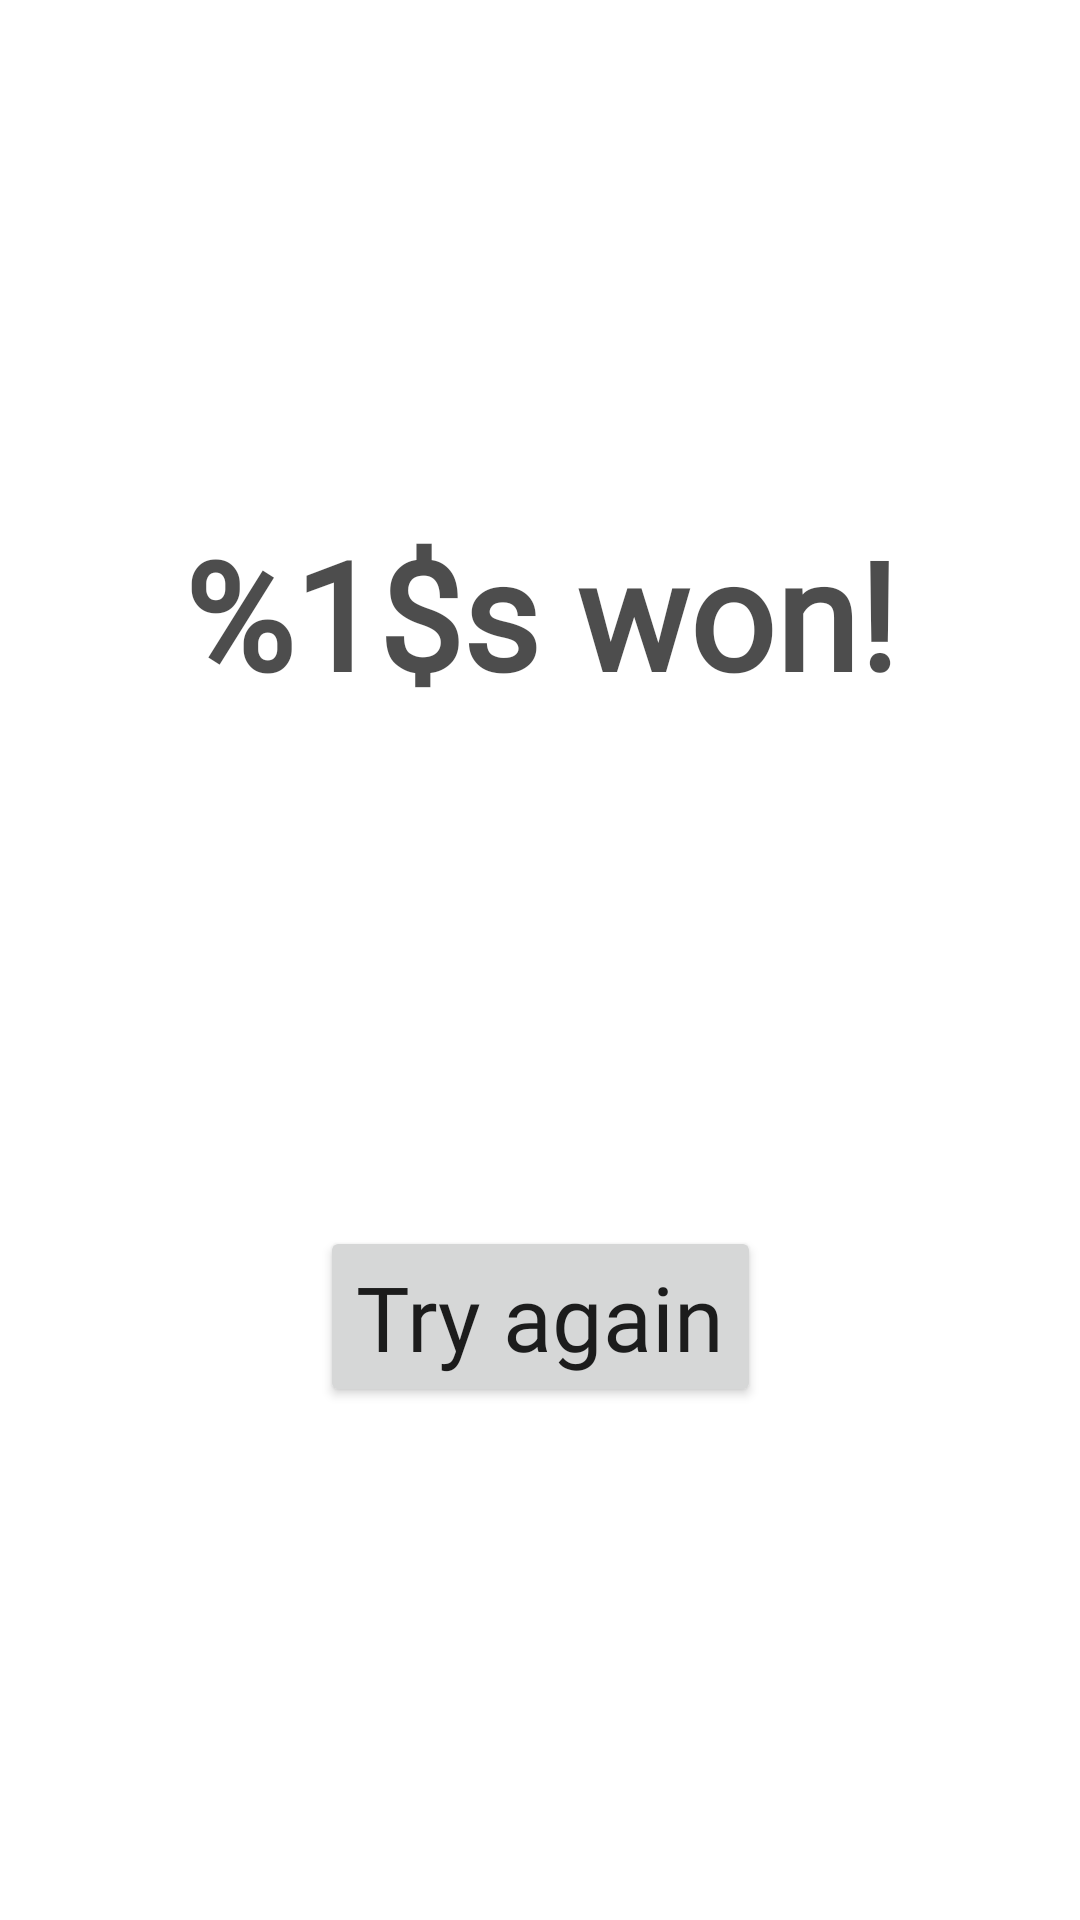

This screen was rendered from an Android layout file. Write that file and the resources it references.
<!-- AndroidManifest.xml: application theme Theme.LeprechaunMystery -->
<!-- res/layout/fragment_lep_game_result.xml -->
<?xml version="1.0" encoding="utf-8"?>
<androidx.constraintlayout.widget.ConstraintLayout xmlns:android="http://schemas.android.com/apk/res/android"
    xmlns:app="http://schemas.android.com/apk/res-auto"
    android:layout_width="match_parent"
    android:layout_height="match_parent"
    android:background="@drawable/g_background">

    <TextView
        android:id="@+id/winnerLabel"
        android:layout_width="wrap_content"
        android:layout_height="wrap_content"
        android:alpha="0.7"
        android:fontFamily="@font/lep_font"
        android:text="@string/winner_text"
        android:textColor="@color/black"
        android:textSize="50sp"
        android:textStyle="bold"
        app:layout_constraintBottom_toTopOf="@id/buttonTryAgain"
        app:layout_constraintEnd_toEndOf="parent"
        app:layout_constraintStart_toStartOf="parent"
        app:layout_constraintTop_toTopOf="parent" />

    <Button
        android:id="@+id/buttonTryAgain"
        android:layout_width="wrap_content"
        android:layout_height="wrap_content"
        android:fontFamily="@font/lep_font"
        android:text="@string/try_again"
        android:textAllCaps="false"
        android:textSize="30sp"
        app:layout_constraintBottom_toBottomOf="parent"
        app:layout_constraintEnd_toEndOf="parent"
        app:layout_constraintStart_toStartOf="parent"
        app:layout_constraintTop_toBottomOf="@id/winnerLabel" />

</androidx.constraintlayout.widget.ConstraintLayout>
<!-- resources referenced by this layout -->
<resources>
  <color name="black">#FF000000</color>
  <string name="try_again">Try again</string>
  <string name="winner_text">%1$s won!</string>
  <style name="Theme.LeprechaunMystery" parent="Theme.MaterialComponents.DayNight.NoActionBar">
          
          <item name="colorPrimary">@color/green</item>
          <item name="colorPrimaryVariant">@color/dark_green</item>
          <item name="colorOnPrimary">@color/white</item>
          
          <item name="colorSecondary">@color/teal_200</item>
          <item name="colorSecondaryVariant">@color/teal_700</item>
          <item name="colorOnSecondary">@color/black</item>
          
          <item name="android:statusBarColor">?attr/colorPrimaryVariant</item>
          
      </style>
  <color name="green">#FF2ba001</color>
  <color name="dark_green">#FF055301</color>
  <color name="white">#FFFFFFFF</color>
  <color name="teal_200">#FF03DAC5</color>
  <color name="teal_700">#FF018786</color>
</resources>
